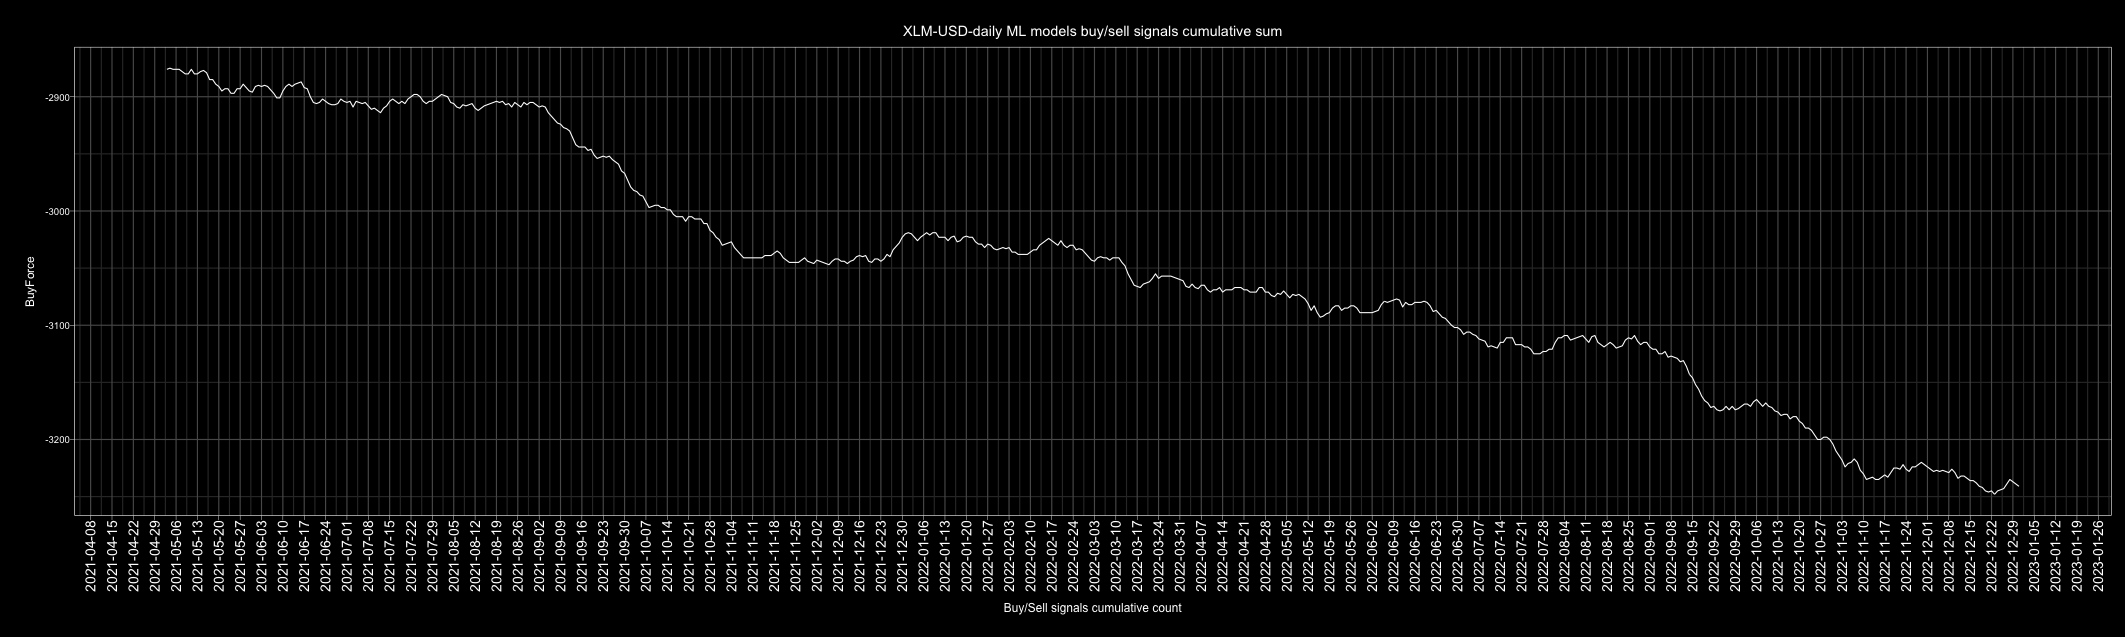

The table this chart was drawn from, first rows:
Date, buy, sell, Action, ActionID
2010-01-01, 2, 4, sell, 0
2010-01-02, 3, 3, buy, 1
2010-01-03, 3, 3, buy, 1
2010-01-04, 3, 3, buy, 1
2010-01-05, 4, 2, buy, 1
2010-01-06, 4, 2, buy, 1
2010-01-07, 1, 5, sell, 0
2010-01-08, 3, 3, buy, 1
2010-01-09, 5, 2, buy, 1
2010-01-10, 4, 3, buy, 1
2010-01-11, 4, 3, buy, 1
2010-01-12, 2, 5, sell, 0
2010-01-13, 4, 3, buy, 1
2010-01-14, 5, 2, buy, 1
2010-01-15, 7, 0, buy, 1
2010-01-16, 2, 5, sell, 0
2010-01-17, 4, 3, buy, 1
2010-01-18, 3, 3, buy, 1
2010-01-19, 1, 5, sell, 0
2010-01-20, 3, 3, buy, 1
2010-01-21, 4, 2, buy, 1
2010-01-22, 4, 2, buy, 1
2010-01-23, 2, 4, sell, 0
2010-01-24, 1, 5, sell, 0
2010-01-25, 3, 4, sell, 0
2010-01-26, 2, 5, sell, 0
2010-01-27, 1, 6, sell, 0
2010-01-28, 1, 6, sell, 0
2010-01-29, 4, 3, buy, 1
2010-01-30, 4, 3, buy, 1
2010-01-31, 3, 4, sell, 0
2010-02-01, 2, 5, sell, 0
2010-02-02, 3, 4, sell, 0
2010-02-03, 2, 4, sell, 0
2010-02-04, 6, 0, buy, 1
2010-02-05, 0, 6, sell, 0
2010-02-06, 3, 3, buy, 1
2010-02-07, 4, 2, buy, 1
2010-02-08, 4, 2, buy, 1
2010-02-09, 3, 4, sell, 0
2010-02-10, 4, 3, buy, 1
2010-02-11, 3, 4, sell, 0
2010-02-12, 4, 3, buy, 1
2010-02-13, 1, 6, sell, 0
2010-02-14, 4, 3, buy, 1
2010-02-15, 2, 5, sell, 0
2010-02-16, 4, 3, buy, 1
2010-02-17, 3, 4, sell, 0
2010-02-18, 5, 1, buy, 1
2010-02-19, 4, 2, buy, 1
2010-02-20, 2, 4, sell, 0
2010-02-21, 5, 1, buy, 1
2010-02-22, 2, 4, sell, 0
2010-02-23, 2, 4, sell, 0
2010-02-24, 4, 2, buy, 1
2010-02-25, 1, 5, sell, 0
2010-02-26, 1, 5, sell, 0
2010-02-27, 3, 3, buy, 1
2010-02-28, 2, 4, sell, 0
2010-03-01, 2, 4, sell, 0
... 4,688 more rows
